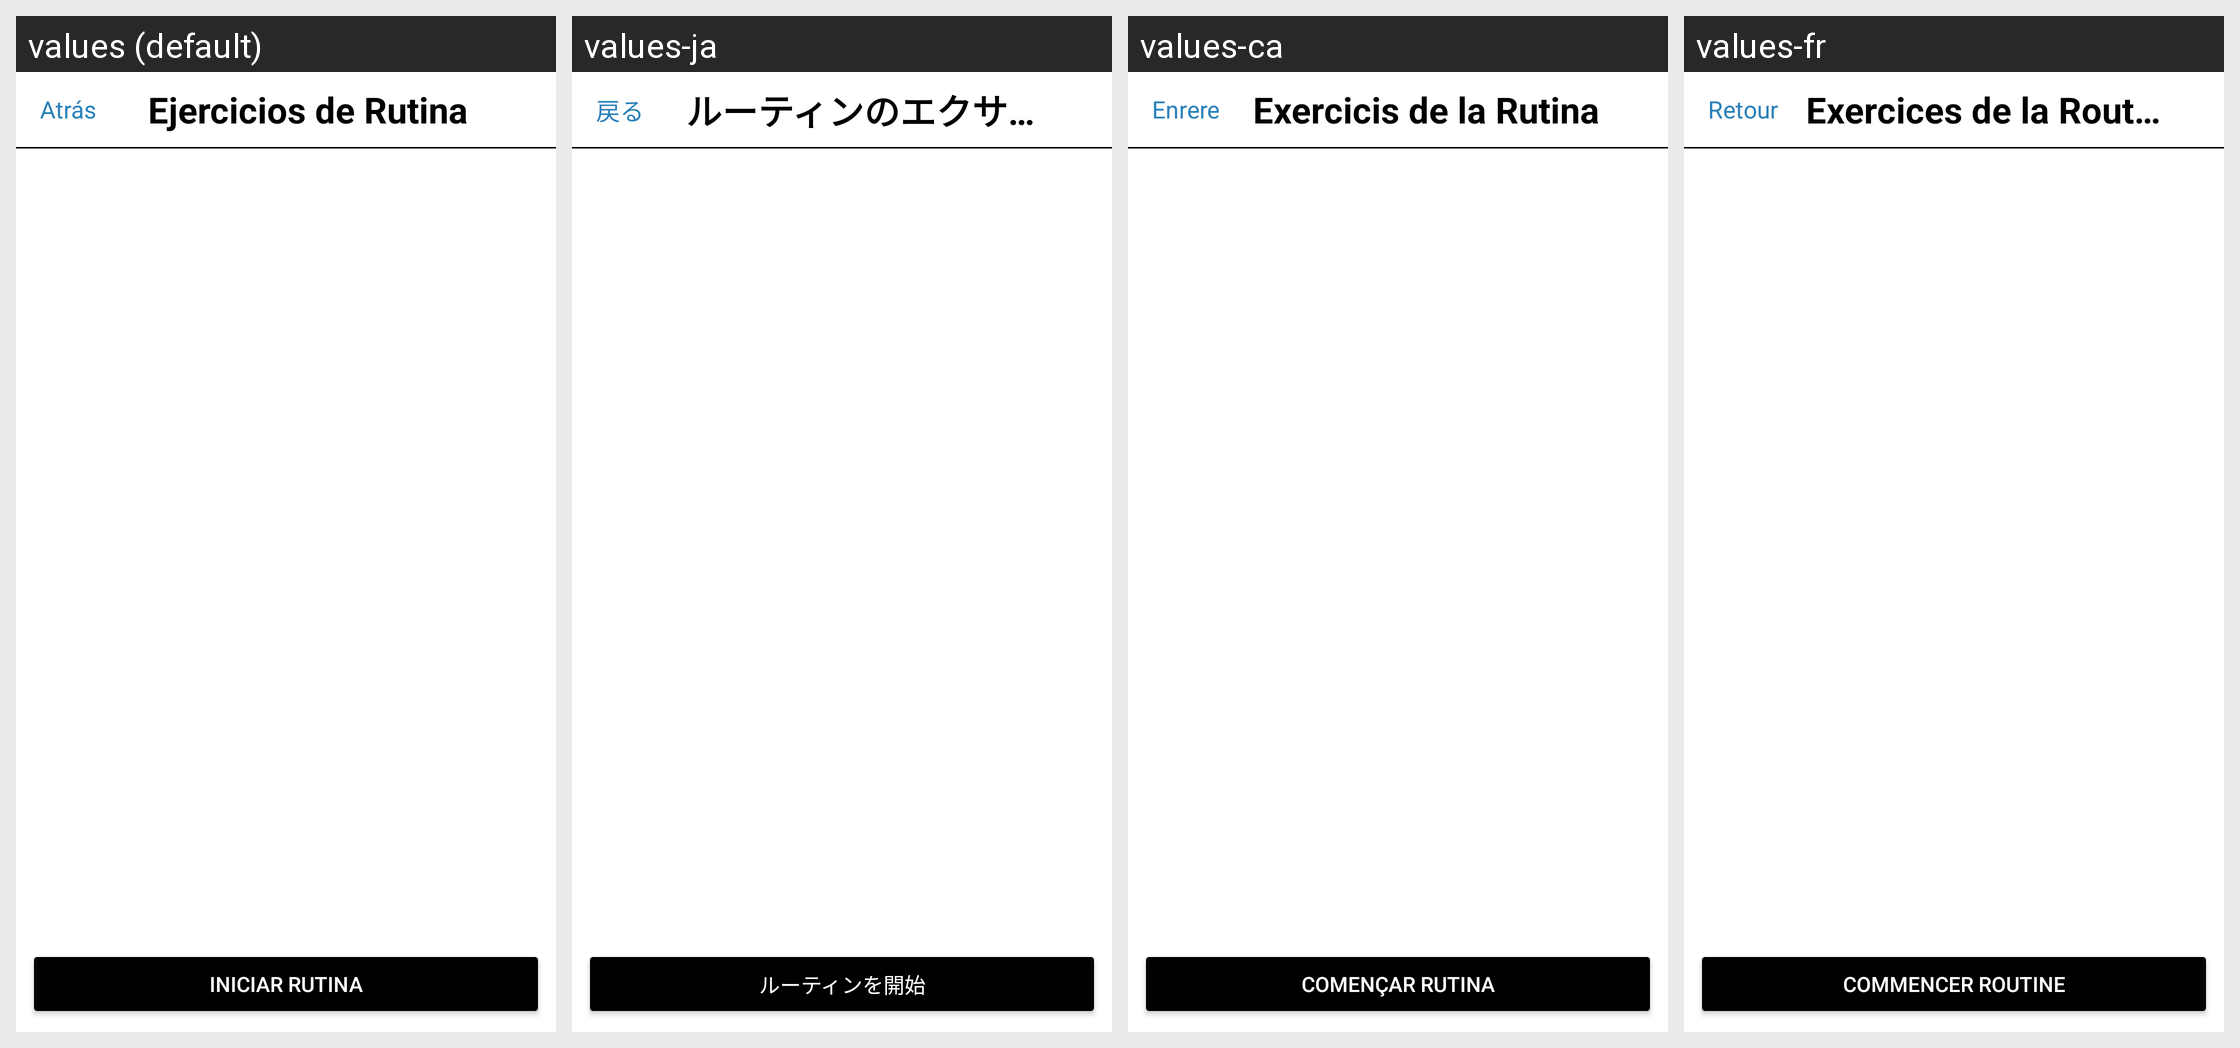

Translations of the strings shown on this Android screen, per locale in the grid:
Android screen res/layout/activity_rutina_ejercicios.xml rendered under 4 locales, left to right: values (default), values-ja, values-ca, values-fr. Device: Nexus 5 (rendered at 1080×1920; each locale shown at half size, 540×960, under a caption strip naming it); theme Theme.Trainex.
Other locales in the repository, not shown: values-en.
Strings drawn on this screen, with the default value and each locale's value (text and hints the layout hard-codes, and strings that could not be matched under every locale, appear in the picture but are not listed):

atras
  values: Atrás
  values-ja: 戻る
  values-ca: Enrere
  values-fr: Retour

ejercicios_de_rutina
  values: Ejercicios de Rutina
  values-ja: ルーティンのエクササイズ
  values-ca: Exercicis de la Rutina
  values-fr: Exercices de la Routine

iniciar_rutina
  values: Iniciar rutina
  values-ja: ルーティンを開始
  values-ca: Començar rutina
  values-fr: Commencer routine
